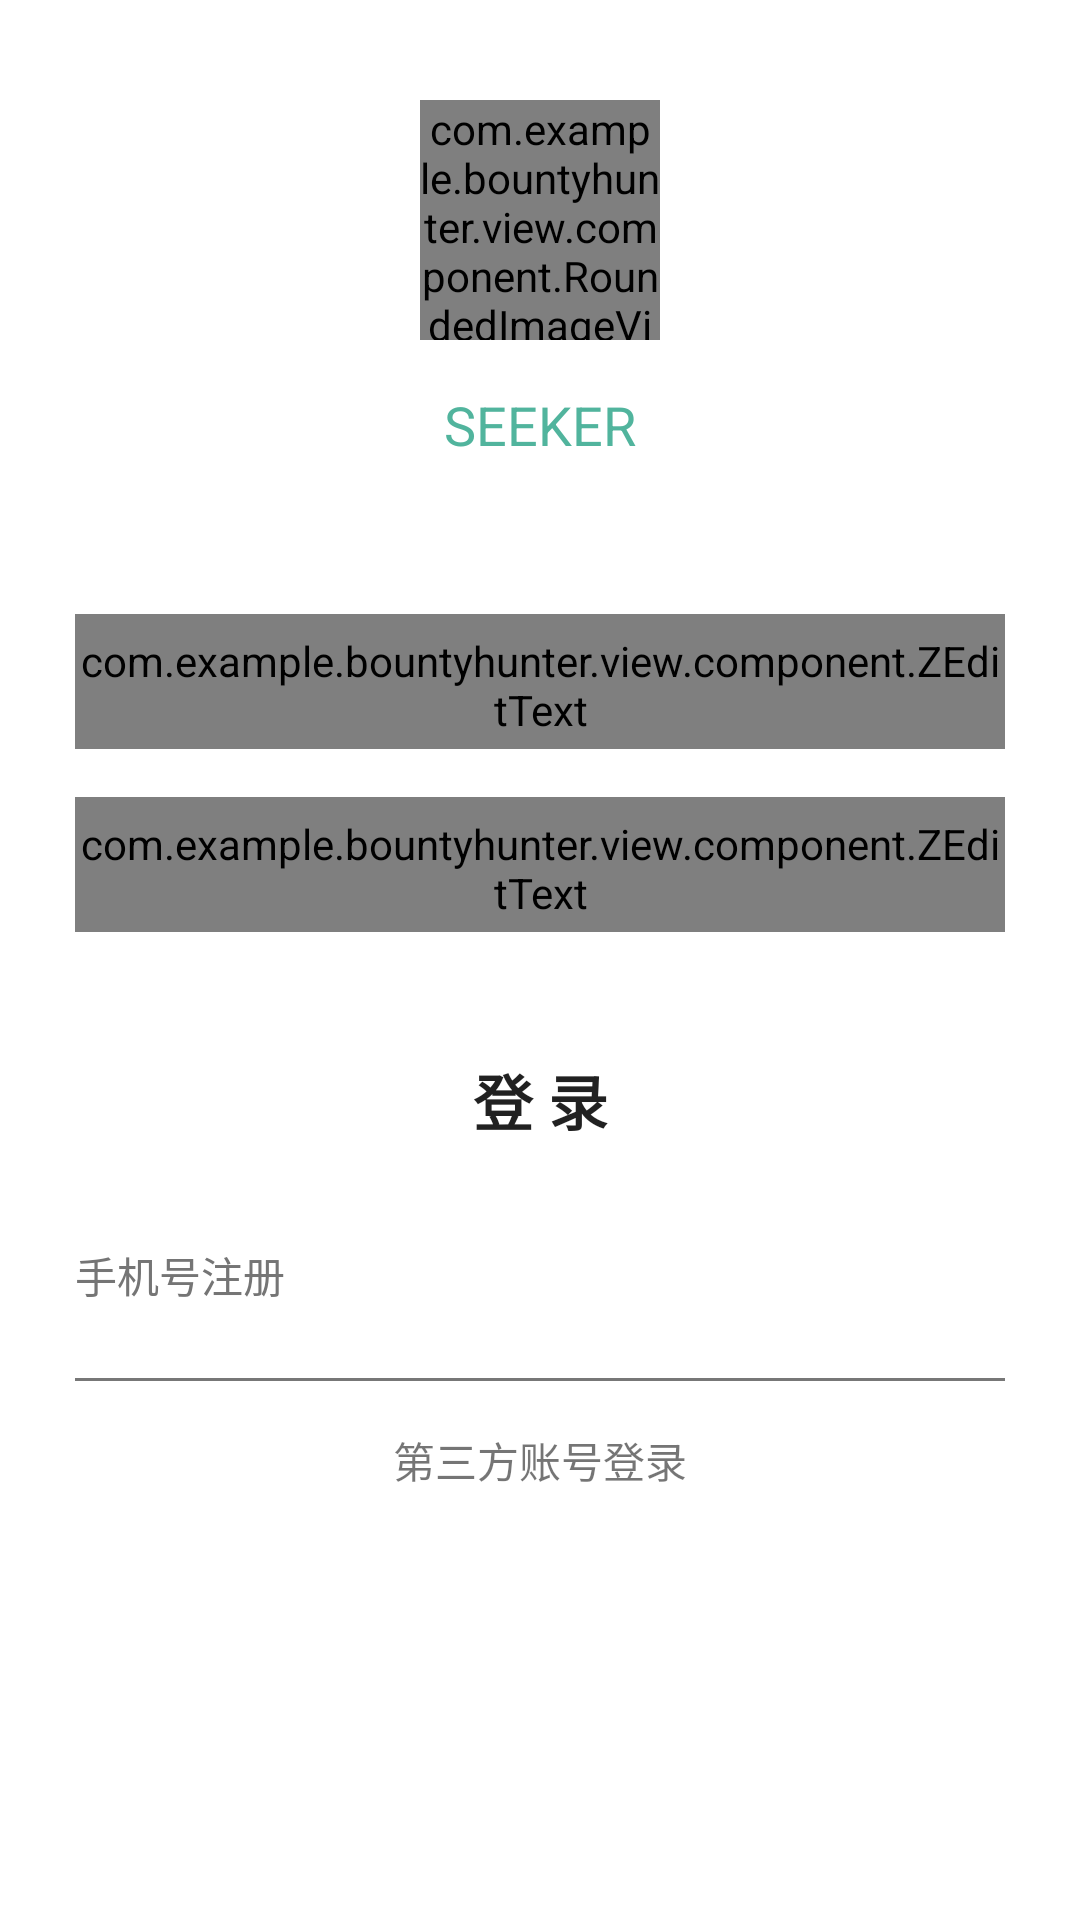

The Android layout XML behind this screen, and the referenced resources:
<!-- AndroidManifest.xml: application theme Theme.Design.Light.NoActionBar -->
<!-- res/layout/activity_login.xml -->
<?xml version="1.0" encoding="utf-8"?>
<androidx.constraintlayout.widget.ConstraintLayout xmlns:android="http://schemas.android.com/apk/res/android"
    xmlns:app="http://schemas.android.com/apk/res-auto"
    xmlns:tools="http://schemas.android.com/tools"
    android:layout_width="match_parent"
    android:layout_height="match_parent"
    android:background="@color/color_white"
    tools:context=".view.activity.ActivityLogin">

    <com.example.bountyhunter.view.component.ZEditText
        android:id="@+id/edittextLoginUserId"
        android:layout_width="310dp"
        android:layout_height="45dp"
        android:layout_marginTop="32dp"
        android:background="@drawable/shape_et_shape"
        android:inputType="textVisiblePassword"
        android:textSize="24sp"
        android:transitionName="et1"
        app:hintText="请输入手机号"
        app:layout_constraintEnd_toEndOf="parent"
        app:layout_constraintStart_toStartOf="parent"
        app:layout_constraintTop_toBottomOf="@+id/textView6" />

    <com.example.bountyhunter.view.component.ZEditText
        android:id="@+id/edittextLoginPassword"
        android:layout_width="0dp"
        android:layout_height="45dp"
        android:layout_marginTop="16dp"
        android:background="@drawable/shape_et_shape"
        android:inputType="textPassword"
        android:textSize="24sp"
        android:transitionName="et2"
        app:hintText="请输入密码"
        app:layout_constraintEnd_toEndOf="@+id/edittextLoginUserId"
        app:layout_constraintStart_toStartOf="@+id/edittextLoginUserId"
        app:layout_constraintTop_toBottomOf="@+id/edittextLoginUserId" />

    <TextView
        android:id="@+id/textView4"
        android:layout_width="wrap_content"
        android:layout_height="wrap_content"
        android:text="SEEKER"
        android:textColor="@color/appbar_color"
        android:textSize="18sp"
        app:layout_constraintBottom_toTopOf="@+id/guideline"
        app:layout_constraintEnd_toEndOf="parent"
        app:layout_constraintStart_toStartOf="parent" />

    <androidx.constraintlayout.widget.Guideline
        android:id="@+id/guideline"
        android:layout_width="wrap_content"
        android:layout_height="wrap_content"
        android:orientation="horizontal"
        app:layout_constraintGuide_percent="0.24" />

    <TextView
        android:id="@+id/textView6"
        android:layout_width="wrap_content"
        android:layout_height="wrap_content"
        app:layout_constraintStart_toStartOf="@+id/textView4"
        app:layout_constraintTop_toBottomOf="@+id/textView4" />


    <TextView
        android:id="@+id/tvRegister"
        android:layout_width="wrap_content"
        android:layout_height="wrap_content"
        android:layout_marginTop="24dp"
        android:text="手机号注册"
        android:textColor="#757575"
        app:layout_constraintStart_toStartOf="@+id/edittextLoginPassword"
        app:layout_constraintTop_toBottomOf="@+id/floatLoginLogin" />

    <com.example.bountyhunter.view.component.RoundedImageView
        android:id="@+id/logo"
        android:layout_width="80dp"
        android:layout_height="80dp"
        android:layout_marginBottom="16dp"
        android:transitionName="logo"
        app:layout_constraintBottom_toTopOf="@+id/textView4"
        app:layout_constraintEnd_toEndOf="parent"
        app:layout_constraintStart_toStartOf="parent"
        app:left_bottom_corner="10dp"
        app:left_top_corner="10dp"
        app:right_bottom_corner="10dp"
        app:right_top_corner="10dp"
        app:srcCompat="@mipmap/ic_launcher" />

    <Button
        android:id="@+id/floatLoginLogin"
        android:layout_width="wrap_content"
        android:layout_height="wrap_content"
        android:layout_marginTop="32dp"
        android:background="@drawable/shape_yellow_button2"
        android:elevation="29dp"
        android:text="登 录"
        android:textSize="20sp"
        android:textStyle="bold"
        app:layout_constraintEnd_toEndOf="parent"
        app:layout_constraintStart_toStartOf="parent"
        app:layout_constraintTop_toBottomOf="@+id/edittextLoginPassword" />

    <View
        android:id="@+id/view2"
        android:layout_width="310dp"
        android:layout_height="1dp"
        android:layout_marginTop="24dp"
        android:background="#777777"
        app:layout_constraintEnd_toEndOf="parent"
        app:layout_constraintStart_toStartOf="parent"
        app:layout_constraintTop_toBottomOf="@+id/tvRegister" />

    <TextView
        android:id="@+id/textView19"
        android:layout_width="wrap_content"
        android:layout_height="wrap_content"
        android:layout_marginTop="16dp"
        android:text="第三方账号登录"
        app:layout_constraintEnd_toEndOf="parent"
        app:layout_constraintStart_toStartOf="parent"
        app:layout_constraintTop_toBottomOf="@+id/view2" />

</androidx.constraintlayout.widget.ConstraintLayout>
<!-- resources referenced by this layout -->
<resources>
  <color name="appbar_color">#51B49D</color>
  <color name="color_white">#FFFFFF</color>
  <!-- drawable shape_et_shape (drawable) -->
  <?xml version="1.0" encoding="utf-8"?>
  <shape xmlns:android="http://schemas.android.com/apk/res/android">
      <corners android:radius="5dp" />
      <padding
          android:bottom="6dp"
          android:left="6dp"
          android:right="6dp"
          android:top="6dp" />
      <solid android:color="#F7F7F7" />
  </shape>
  <!-- mipmap ic_launcher: png bitmap (mipmap-hdpi, 9338 bytes) -->
</resources>
